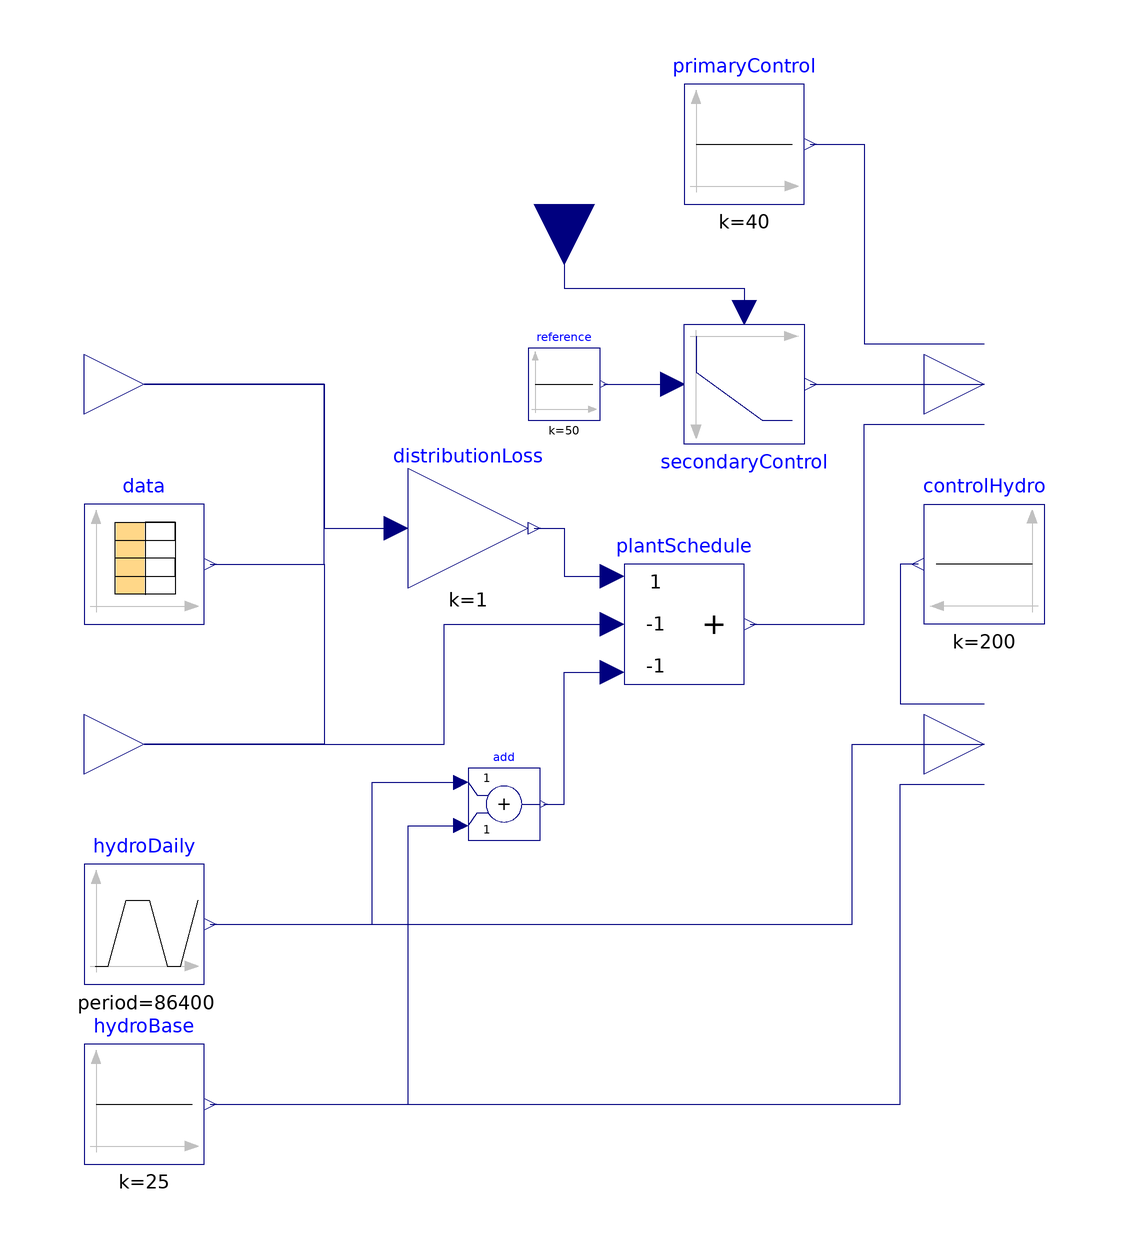

Above is the diagram view of the following Modelica model: its components placed by their Placement annotations and its connect equations drawn as lines.

model LoadDispatcher

      Modelica.Blocks.Sources.CombiTimeTable data(
        tableName="tab",
        fileName="Examples/PowerWorld/Resources/LoadData.txt",
        tableOnFile=true,
        table=fill(
            0.0,
            0,
            10)) annotation (Placement(transformation(extent={{-80,0},{-60,20}},
              rotation=0)));
      Modelica.Blocks.Interfaces.RealOutput[3] plantDispatch(each unit="MW")
        annotation (Placement(transformation(extent={{60,30},{80,50}}, rotation=
               0)));
      Modelica.Blocks.Interfaces.RealOutput loadForcast(unit="MW")
        annotation (Placement(transformation(extent={{-80,30},{-60,50}},
              rotation=0)));
      Modelica.Blocks.Interfaces.RealOutput windForcast(unit="MW")
        annotation (Placement(transformation(extent={{-80,-30},{-60,-10}},
              rotation=0)));
      Modelica.Blocks.Sources.Constant hydroBase(k=25)
        annotation (Placement(transformation(extent={{-80,-90},{-60,-70}})));
      Modelica.Blocks.Sources.Constant primaryControl(k=40)
        annotation (Placement(transformation(extent={{20,70},{40,90}})));
      Modelica.Blocks.Interfaces.RealOutput[3] hydroDispatch(each unit="MW")
        annotation (Placement(transformation(extent={{60,-30},{80,-10}},
                                                                       rotation=
               0)));
      Modelica.Blocks.Sources.Constant controlHydro(k=200)
        annotation (Placement(transformation(extent={{80,0},{60,20}})));
      Modelica.Blocks.Interfaces.RealInput frequency(unit="Hz")
        annotation (Placement(transformation(extent={{-10,-10},{10,10}},
            rotation=-90,
            origin={0,70})));
      Modelica.Blocks.Continuous.LimPID secondaryControl(   k=60/0.4,
        controllerType=Modelica.Blocks.Types.SimpleController.PI,
        Ti=600,
        yMax=60) "400 mHz corresponds to 60 MW"
        annotation (Placement(transformation(extent={{20,50},{40,30}})));
      Modelica.Blocks.Sources.Constant reference(k=50)
        annotation (                         Placement(transformation(extent={{-6,34},
                {6,46}},   rotation=0)));
      Modelica.Blocks.Math.Add3 plantSchedule(k2=-1, k3=-1,
        y(unit="MW"))
        annotation (Placement(transformation(extent={{10,-10},{30,10}})));
      Modelica.Blocks.Sources.Trapezoid hydroDaily(
        rising=86400/4,
        width=86400/4,
        falling=86400/4,
        period=86400,
        startTime=86400/8,
        amplitude=50,
        offset=-25,
        y(unit="MW"))
        annotation (Placement(transformation(extent={{-80,-60},{-60,-40}},
              rotation=0)));
      Modelica.Blocks.Math.Add add
        annotation (Placement(transformation(extent={{-16,-36},{-4,-24}})));
      Modelica.Blocks.Math.Gain distributionLoss(k=1)      annotation (Placement(
            transformation(
            extent={{-10,-10},{10,10}},
            rotation=0,
            origin={-16,16})));
    equation
      connect(primaryControl.y, plantDispatch[3]) annotation (Line(
          points={{41,80},{50,80},{50,46.6667},{70,46.6667}},
          color={0,0,127},
          smooth=Smooth.None));
      connect(hydroBase.y, hydroDispatch[1])  annotation (Line(
          points={{-59,-80},{56,-80},{56,-26.6667},{70,-26.6667}},
          color={0,0,127},
          smooth=Smooth.None));
      connect(controlHydro.y, hydroDispatch[3]) annotation (Line(
          points={{59,10},{56,10},{56,-13.3333},{70,-13.3333}},
          color={0,0,127},
          smooth=Smooth.None));
      connect(data.y[3], windForcast) annotation (Line(
          points={{-59,10},{-40,10},{-40,-20},{-70,-20}},
          color={0,0,127},
          smooth=Smooth.None));
      connect(secondaryControl.y, plantDispatch[2]) annotation (Line(
          points={{41,40},{70,40}},
          color={0,0,127},
          smooth=Smooth.None));
      connect(windForcast, plantSchedule.u2) annotation (Line(
          points={{-70,-20},{-20,-20},{-20,0},{8,0}},
          color={0,0,127},
          smooth=Smooth.None));
      connect(plantSchedule.y, plantDispatch[1]) annotation (Line(
          points={{31,0},{50,0},{50,33.3333},{70,33.3333}},
          color={0,0,127},
          smooth=Smooth.None));
      connect(hydroDaily.y, hydroDispatch[2]) annotation (Line(
          points={{-59,-50},{48,-50},{48,-20},{70,-20}},
          color={0,0,127},
          smooth=Smooth.None));
      connect(hydroDaily.y, add.u1) annotation (Line(
          points={{-59,-50},{-32,-50},{-32,-26.4},{-17.2,-26.4}},
          color={0,0,127},
          smooth=Smooth.None));
      connect(hydroBase.y, add.u2) annotation (Line(
          points={{-59,-80},{-26,-80},{-26,-33.6},{-17.2,-33.6}},
          color={0,0,127},
          smooth=Smooth.None));
      connect(add.y, plantSchedule.u3) annotation (Line(
          points={{-3.4,-30},{0,-30},{0,-8},{8,-8}},
          color={0,0,127},
          smooth=Smooth.None));
      connect(frequency, secondaryControl.u_m) annotation (Line(
          points={{0,70},{0,56},{30,56},{30,52}},
          color={0,0,127},
          smooth=Smooth.None));
      connect(reference.y, secondaryControl.u_s) annotation (Line(
          points={{6.6,40},{18,40}},
          color={0,0,127},
          smooth=Smooth.None));
      connect(data.y[1], loadForcast) annotation (Line(
          points={{-59,10},{-40,10},{-40,40},{-70,40}},
          color={0,0,127},
          smooth=Smooth.None));
      connect(loadForcast, distributionLoss.u) annotation (Line(
          points={{-70,40},{-40,40},{-40,16},{-28,16}},
          color={0,0,127},
          smooth=Smooth.None));
      connect(distributionLoss.y, plantSchedule.u1) annotation (Line(
          points={{-5,16},{0,16},{0,8},{8,8}},
          color={0,0,127},
          smooth=Smooth.None));
      annotation (Icon(coordinateSystem(preserveAspectRatio=false, extent={{-100,
                -100},{100,100}}), graphics={
            Polygon(
              points={{-80,-80},{-60,-40},{60,-40},{80,-80},{-80,-80}},
              lineColor={96,96,96},
              smooth=Smooth.None,
              fillColor={96,96,96},
              fillPattern=FillPattern.Solid),
            Rectangle(
              extent={{-60,60},{60,-30}},
              lineColor={96,96,96},
              fillColor={96,96,96},
              fillPattern=FillPattern.Solid),
            Rectangle(
              extent={{-48,50},{48,42}},
              lineColor={255,255,255},
              fillColor={255,255,255},
              fillPattern=FillPattern.Solid),
            Rectangle(
              extent={{-48,30},{18,22}},
              lineColor={255,255,255},
              fillColor={255,255,255},
              fillPattern=FillPattern.Solid),
            Rectangle(
              extent={{-48,10},{40,2}},
              lineColor={255,255,255},
              fillColor={255,255,255},
              fillPattern=FillPattern.Solid),
            Rectangle(
              extent={{-48,-12},{36,-20}},
              lineColor={255,255,255},
              fillColor={255,255,255},
              fillPattern=FillPattern.Solid),
            Text(
              extent={{-100,-100},{100,-140}},
              lineColor={0,0,0},
              fillColor={255,255,255},
              fillPattern=FillPattern.Solid,
              textString="%name%")}),
                                Diagram(coordinateSystem(preserveAspectRatio=true,
                      extent={{-100,-100},{100,100}}), graphics));
    end LoadDispatcher;